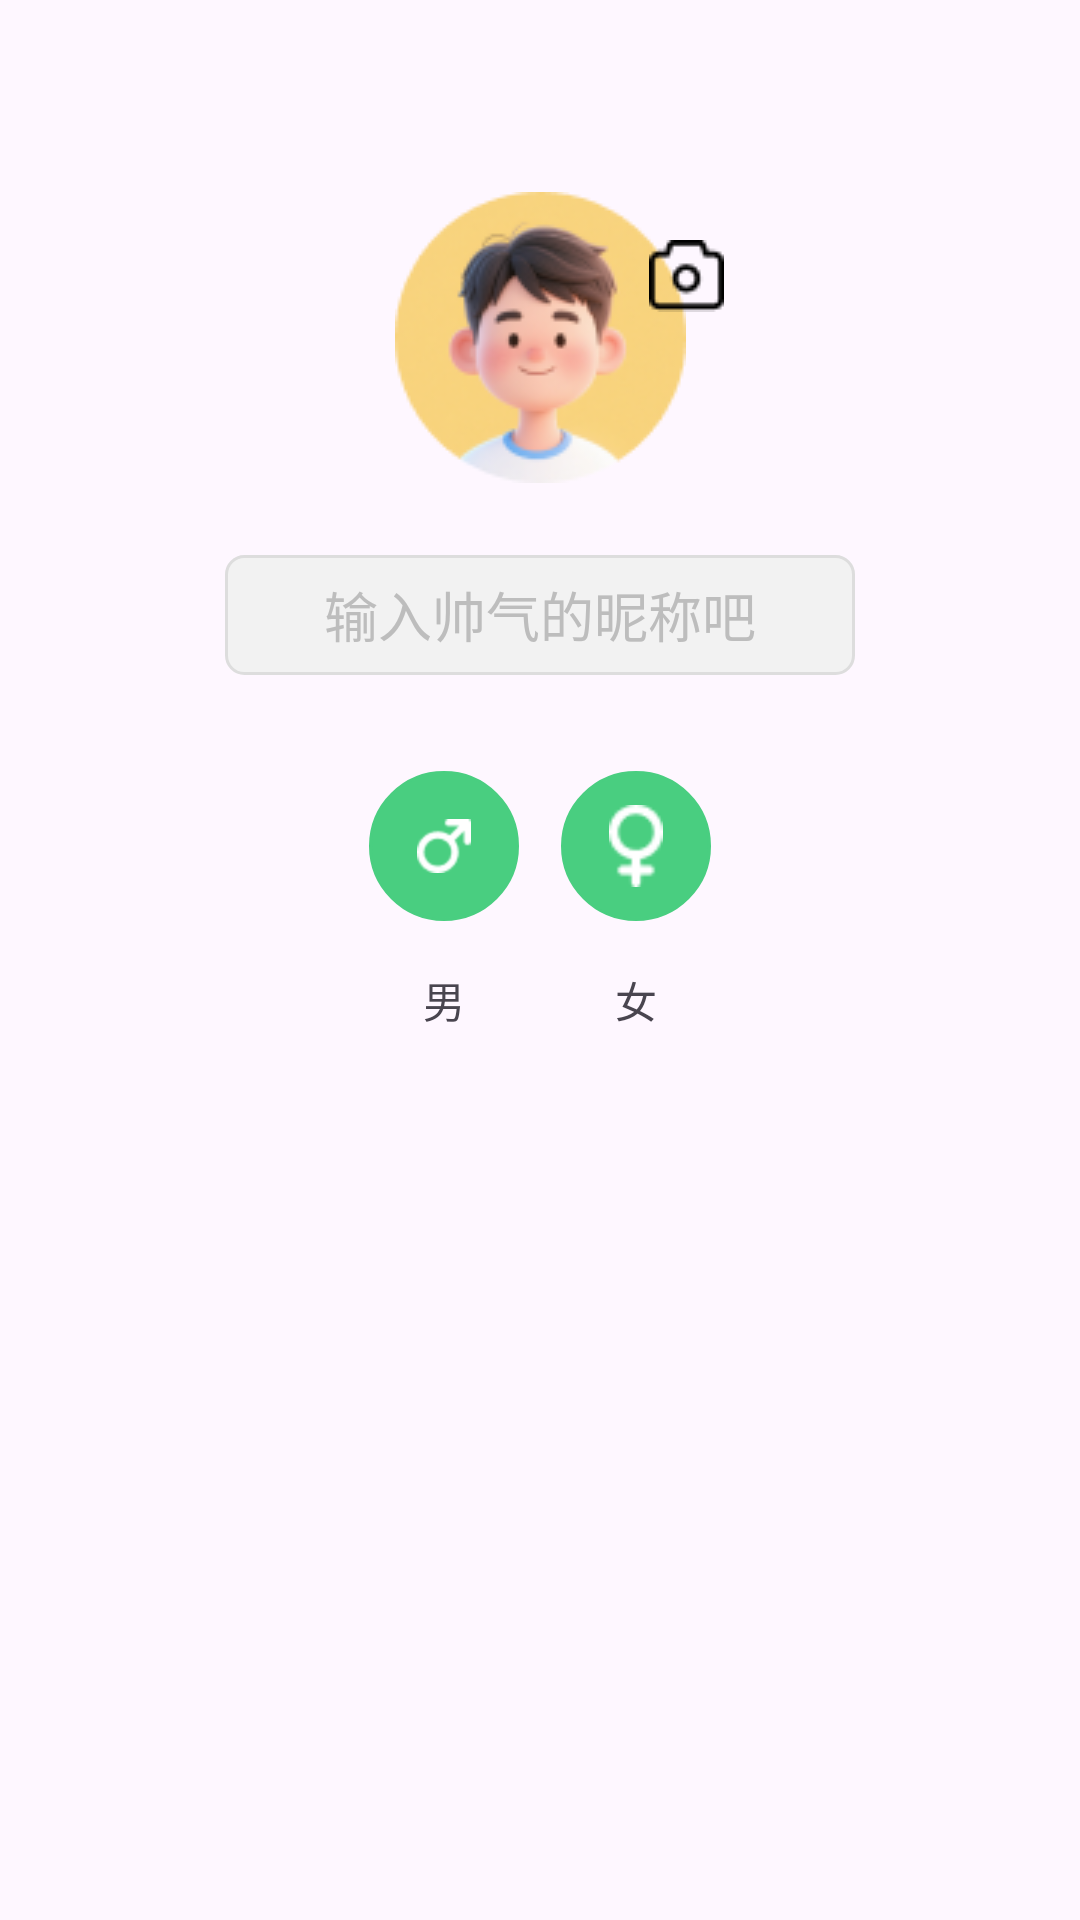

Reconstruct the res/layout file that produces this screen, plus the resources it refers to.
<!-- AndroidManifest.xml: application theme Theme.GuessDraw -->
<!-- res/layout/activity_person_info.xml -->
<?xml version="1.0" encoding="utf-8"?>
<androidx.constraintlayout.widget.ConstraintLayout xmlns:android="http://schemas.android.com/apk/res/android"
    xmlns:app="http://schemas.android.com/apk/res-auto"
    xmlns:tools="http://schemas.android.com/tools"
    android:id="@+id/main"
    android:layout_width="match_parent"
    android:layout_height="match_parent"
    tools:context=".ui.activity.PersonInfo">

    <ImageView
        android:id="@+id/imageView"
        android:layout_width="wrap_content"
        android:layout_height="wrap_content"
        android:layout_marginTop="64dp"
        app:layout_constraintEnd_toEndOf="@+id/etName"
        app:layout_constraintStart_toStartOf="@+id/etName"
        app:layout_constraintTop_toTopOf="parent"
        app:srcCompat="@drawable/head" />

    <ImageView
        android:id="@+id/imageView2"
        android:layout_width="wrap_content"
        android:layout_height="wrap_content"
        android:layout_marginTop="16dp"
        app:layout_constraintEnd_toEndOf="@+id/imageView"
        app:layout_constraintStart_toEndOf="@+id/imageView"
        app:layout_constraintTop_toTopOf="@+id/imageView"
        app:srcCompat="@drawable/ic_camera" />

    <EditText
        android:id="@+id/etName"
        android:layout_width="wrap_content"
        android:layout_height="40dp"
        android:layout_marginTop="24dp"
        android:background="@drawable/bg_verify_edit"
        android:ems="10"
        android:hint="输入帅气的昵称吧"
        android:inputType="text"
        android:textAlignment="center"
        android:textColor="@color/black"
        android:textColorHighlight="@color/black"
        android:textColorHint="@color/gray"
        app:layout_constraintEnd_toEndOf="parent"
        app:layout_constraintStart_toStartOf="parent"
        app:layout_constraintTop_toBottomOf="@+id/imageView" />

    <ImageView
        android:id="@+id/imageView3"
        android:layout_width="50dp"
        android:layout_height="50dp"
        android:layout_marginStart="48dp"
        android:layout_marginTop="32dp"
        android:background="@drawable/btn_verify_shape"
        app:layout_constraintStart_toStartOf="@+id/etName"
        app:layout_constraintTop_toBottomOf="@+id/etName"
        app:srcCompat="@drawable/ic_boy" />

    <ImageView
        android:id="@+id/imageView4"
        android:layout_width="50dp"
        android:layout_height="50dp"
        android:layout_marginEnd="48dp"
        android:background="@drawable/btn_verify_shape"
        app:layout_constraintEnd_toEndOf="@+id/etName"
        app:layout_constraintTop_toTopOf="@+id/imageView3"
        app:srcCompat="@drawable/ic_girl" />

    <TextView
        android:id="@+id/textView5"
        android:layout_width="wrap_content"
        android:layout_height="wrap_content"
        android:layout_marginTop="16dp"
        android:text="男"
        app:layout_constraintEnd_toEndOf="@+id/imageView3"
        app:layout_constraintStart_toStartOf="@+id/imageView3"
        app:layout_constraintTop_toBottomOf="@+id/imageView3" />

    <TextView
        android:id="@+id/textView6"
        android:layout_width="wrap_content"
        android:layout_height="wrap_content"
        android:text="女"
        app:layout_constraintBottom_toBottomOf="@+id/textView5"
        app:layout_constraintEnd_toEndOf="@+id/imageView4"
        app:layout_constraintStart_toStartOf="@+id/imageView4" />
</androidx.constraintlayout.widget.ConstraintLayout>
<!-- resources referenced by this layout -->
<resources>
  <color name="black">#FF000000</color>
  <color name="gray">#BDBDBD</color>
  <!-- drawable bg_verify_edit (drawable) -->
  <?xml version="1.0" encoding="utf-8"?>
  <selector xmlns:android="http://schemas.android.com/apk/res/android">
      <item android:state_focused="true">
          <shape android:shape="rectangle">
              <solid android:color="#FFFFFF"/>
              <stroke android:width="2dp" android:color="#00CC99"/>
              <corners android:radius="6dp"/>
          </shape>
      </item>
      <item>
          <shape android:shape="rectangle">
              <solid android:color="#F2F2F2"/>
              <stroke android:width="1dp" android:color="#DDDDDD"/>
              <corners android:radius="6dp"/>
          </shape>
      </item>
  </selector>
  <!-- drawable btn_verify_shape (drawable) -->
  <?xml version="1.0" encoding="utf-8"?>
  <shape xmlns:android="http://schemas.android.com/apk/res/android">
  
      <solid android:color="#49CE80" />
      <corners android:radius="1000dp" />
      <padding
          android:left="16dp"
          android:top="8dp"
          android:right="16dp"
          android:bottom="8dp" />
      <stroke android:color="#49CE80" android:width="1dp" />
  </shape>
  <!-- drawable head: png bitmap (drawable, 13544 bytes) -->
  <!-- drawable ic_boy: png bitmap (drawable, 487 bytes) -->
  <!-- drawable ic_camera: png bitmap (drawable, 426 bytes) -->
  <!-- drawable ic_girl: png bitmap (drawable, 433 bytes) -->
  <style name="Theme.GuessDraw" parent="Base.Theme.GuessDraw" />
  <style name="Base.Theme.GuessDraw" parent="Theme.Material3.DayNight.NoActionBar">
          
          
      </style>
</resources>
